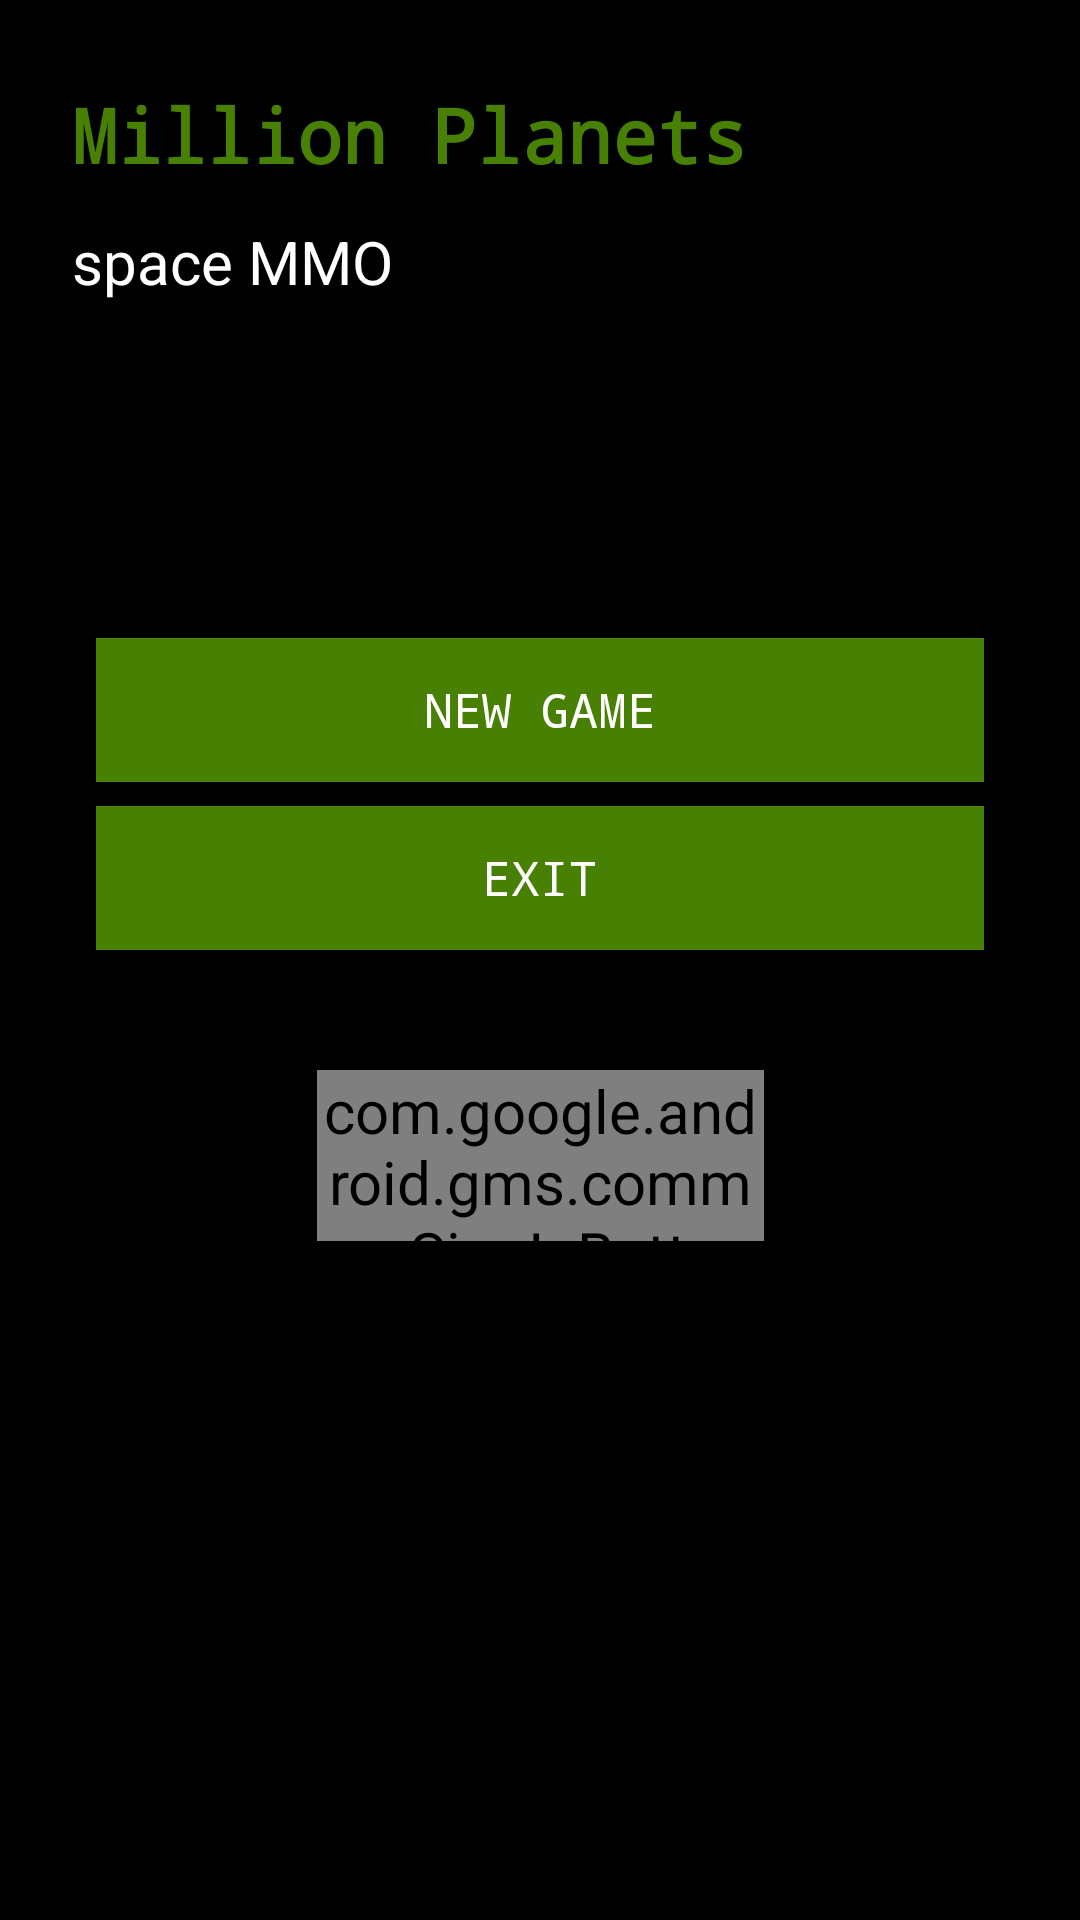

Android layout source for this screen:
<!-- AndroidManifest.xml: application theme AppTheme -->
<!-- res/layout/activity_main.xml -->
<?xml version="1.0" encoding="utf-8"?>
<androidx.constraintlayout.widget.ConstraintLayout xmlns:android="http://schemas.android.com/apk/res/android"
    xmlns:app="http://schemas.android.com/apk/res-auto"
    xmlns:tools="http://schemas.android.com/tools"
    android:layout_width="match_parent"
    android:layout_height="match_parent"
    android:background="@color/colorPrimary"
    tools:context=".MainActivity">

    <TextView
        android:id="@+id/title"
        style="@style/AppDescription"
        android:layout_width="wrap_content"
        android:layout_height="wrap_content"
        android:layout_marginStart="24dp"
        android:layout_marginLeft="24dp"
        android:layout_marginTop="28dp"
        android:text="@string/million_planets"
        android:textColor="@color/colorAccent"
        android:textSize="25sp"
        android:typeface="monospace"
        app:layout_constraintStart_toStartOf="parent"
        app:layout_constraintTop_toTopOf="parent" />

    <TextView
        android:id="@+id/subtitle"
        android:layout_width="wrap_content"
        android:layout_height="wrap_content"
        android:layout_marginStart="24dp"
        android:layout_marginLeft="24dp"
        android:layout_marginTop="12dp"
        android:text="@string/space_mmo"
        android:textColor="@color/white"
        android:textSize="20sp"
        app:layout_constraintStart_toStartOf="parent"
        app:layout_constraintTop_toBottomOf="@+id/title" />

    <Button
        android:id="@+id/continue_btn"
        style="@style/Button"
        android:layout_width="0dp"
        android:layout_height="wrap_content"
        android:layout_marginStart="32dp"
        android:layout_marginLeft="32dp"
        android:layout_marginTop="56dp"
        android:layout_marginEnd="32dp"
        android:layout_marginRight="32dp"
        android:text="@string/continue_game"
        android:visibility="invisible"
        app:layout_constraintEnd_toEndOf="parent"
        app:layout_constraintStart_toStartOf="parent"
        app:layout_constraintTop_toBottomOf="@+id/subtitle" />

    <Button
        android:id="@+id/start"
        style="@style/Button"
        android:layout_width="0dp"
        android:layout_height="wrap_content"
        android:layout_marginStart="32dp"
        android:layout_marginLeft="32dp"
        android:layout_marginTop="8dp"
        android:layout_marginEnd="32dp"
        android:layout_marginRight="32dp"
        android:text="@string/start_game"
        app:layout_constraintEnd_toEndOf="parent"
        app:layout_constraintStart_toStartOf="parent"
        app:layout_constraintTop_toBottomOf="@+id/continue_btn" />

    <Button
        android:id="@+id/exit"
        style="@style/Button"
        android:layout_width="0dp"
        android:layout_height="wrap_content"
        android:layout_marginStart="32dp"
        android:layout_marginLeft="32dp"
        android:layout_marginTop="8dp"
        android:layout_marginEnd="32dp"
        android:layout_marginRight="32dp"
        android:text="@string/exit"
        app:layout_constraintEnd_toEndOf="parent"
        app:layout_constraintStart_toStartOf="parent"
        app:layout_constraintTop_toBottomOf="@+id/start" />


    <com.google.android.gms.common.SignInButton
        android:id="@+id/google_sign_in"
        android:layout_width="149dp"
        android:layout_height="57dp"
        android:layout_marginStart="62dp"
        android:layout_marginLeft="62dp"
        android:layout_marginTop="40dp"
        android:layout_marginEnd="62dp"
        app:layout_constraintEnd_toEndOf="parent"
        app:layout_constraintStart_toStartOf="parent"
        app:layout_constraintTop_toBottomOf="@+id/exit">

    </com.google.android.gms.common.SignInButton>


</androidx.constraintlayout.widget.ConstraintLayout>
<!-- resources referenced by this layout -->
<resources>
  <color name="colorAccent">#488004</color>
  <color name="colorPrimary">#000000</color>
  <color name="white">#ffffff</color>
  <string name="continue_game">Continue</string>
  <string name="exit">Exit</string>
  <string name="million_planets">Million Planets</string>
  <string name="space_mmo">space MMO</string>
  <string name="start_game">New Game</string>
  <style name="AppDescription">
          <item name="android:textSize">20sp</item>
          <item name="android:textStyle">bold</item>
      </style>
  <style name="Button">
          <item name="android:textColor">@color/white</item>
          <item name="android:background">@color/colorAccent</item>
          <item name="android:typeface">monospace</item>
          <item name="android:textSize">16sp</item>
  
      </style>
  <style name="AppTheme" parent="Theme.AppCompat.Light.DarkActionBar">
          
          <item name="colorPrimary">@color/colorPrimary</item>
          <item name="colorPrimaryDark">@color/colorPrimaryDark</item>
          <item name="colorAccent">@color/colorAccent</item>
          <item name="android:textSize">20sp</item>
          <item name="background">@color/colorPrimary</item>
      </style>
  <color name="colorPrimaryDark">#00574B</color>
</resources>
